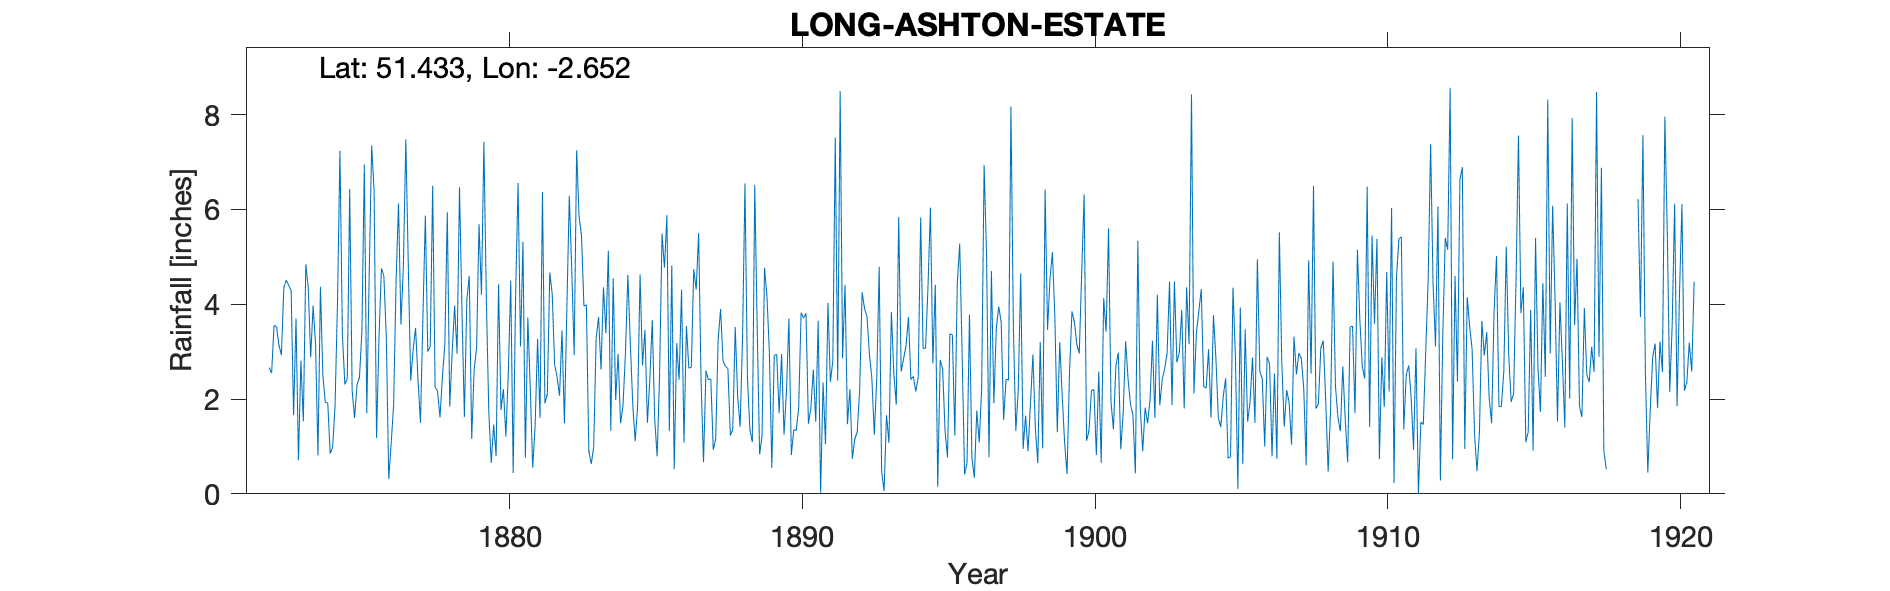

Values plotted in this chart, from the file beside it:
LONG-ASHTON-ESTATE, , , , , , , , , , , , , , , , , , , , , , , 
Grid ref, ST548707, Long, -2.652, Lat, 51.43, Elevation, 134, ft, , , , , , , , , , , , , , , 
Station no, RR1457, , , , , , , , , , , , , , , , , , , , , , 
, 1870, 1871, 1872, 1873, 1874, 1875, 1876, 1877, 1878, 1879, 1880, 1881, 1882, 1883, 1884, 1885, 1886, 1887, 1888, 1889, 1890, 1891, 1892
January, , , , 4.29, 4.37, 6.43, 3.29, 4.85, 2.17, 4.09, 0.8, 0.76, 2.72, 3.96, 4.55, 2.71, 4.82, 2.39, 1.23, 0.83, 3.7, 3.65, 1.47
February, , , , 1.66, 2.5, 2.17, 4.76, 2.39, 1.61, 4.6, 4.42, 3.72, 2.46, 3.99, 1.98, 3.46, 0.52, 0.67, 1.36, 1.23, 0.82, 0.02, 2.21
March, , , , 3.7, 1.93, 1.6, 4.6, 3.04, 2.48, 1.16, 1.77, 2.22, 2.07, 0.9, 2.95, 1.5, 3.18, 2.6, 3.52, 4.77, 1.35, 2.35, 0.74
April, , , 2.66, 0.71, 1.92, 2.3, 3.31, 3.5, 3.16, 2.62, 2.21, 0.55, 3.45, 0.63, 1.49, 2.41, 2.41, 2.41, 2.05, 4.18, 1.34, 1.05, 1.15
May, , , 2.55, 2.81, 0.85, 2.46, 0.31, 2.4, 5.94, 3.08, 1.21, 1.44, 1.49, 0.99, 1.85, 3.67, 4.31, 2.42, 1.42, 2.98, 1.81, 4.03, 1.31
June, , , 3.56, 1.53, 0.98, 3.43, 1.07, 1.5, 1.84, 5.69, 2.56, 3.27, 3.92, 3.29, 2.96, 1.57, 1.08, 0.93, 3.29, 0.55, 3.82, 2.36, 2.19
July, , , 3.52, 4.84, 1.87, 6.95, 1.87, 3.72, 3, 4.2, 4.5, 1.6, 6.29, 3.73, 4.62, 0.79, 3.54, 1.16, 6.55, 2.93, 3.71, 2.8, 4.25
August, , , 3.14, 4.36, 4.05, 1.7, 4.48, 5.87, 3.97, 7.43, 0.44, 6.37, 4.72, 2.62, 3.19, 2.5, 2.65, 3.25, 2.46, 2.94, 3.81, 7.52, 3.91
September, , , 2.93, 2.88, 7.24, 4.67, 6.13, 3, 2.96, 4.12, 4.22, 1.91, 2.93, 4.36, 1.89, 5.49, 2.67, 3.9, 1.36, 1.7, 1.48, 2.39, 3.74
October, , , 4.34, 3.97, 3.37, 7.35, 3.57, 3.11, 6.47, 1.73, 6.56, 2.1, 7.25, 3.39, 1.11, 4.77, 4.74, 2.8, 1.09, 2.95, 1.81, 8.5, 2.95
November, , , 4.51, 3.16, 2.31, 6.4, 4.81, 6.5, 3.89, 0.65, 3.11, 4.67, 5.86, 5.13, 1.85, 5.88, 4.31, 2.69, 6.52, 1.25, 2.62, 2.86, 2.43
December, , , 4.4, 0.81, 2.43, 1.18, 7.48, 2.25, 1.62, 1.46, 5.32, 4.21, 5.45, 1.33, 4.63, 1.32, 5.5, 2.64, 3.52, 2.16, 1.52, 4.41, 1.25
Total, , , , 34.72, 33.82, 46.64, 45.68, 42.13, 39.11, 40.83, 37.12, 32.82, 48.61, 34.32, 33.07, 36.07, 39.73, 27.86, 34.37, 28.47, 27.79, 41.94, 27.6
